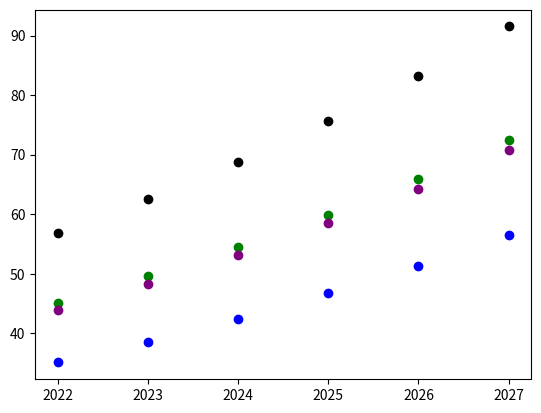

The matplotlib source for this figure:
import matplotlib.pyplot as plt
import statistics as stat


# Basic Eval, EV/EBITDA, Owner's Earnings, and Basic FCF class CurrentEstimates:
class Estimate:
    current_year = 2022

    # __init__ to run all calcs at once
    def __init__(self, eps, growth, ror, mos, pe, time_period, current_price, net_income, depre_amat, oncc, capex,
                 capital_change, shares, ev, ebitda, fcf, fcf_growth):

        self.eps = eps
        self.growth = growth
        self.ror = ror
        self.mos = mos
        self.pe = pe
        self.time_period = time_period
        self.current_price = current_price
        self.net_income = net_income
        self.depre_amat = depre_amat
        self.oncc = oncc
        self.capex = capex
        self.capital_change = capital_change
        self.shares = shares
        self.ev = ev
        self.ebitda = ebitda
        self.fcf = fcf
        self.fcf_growth = fcf_growth

    def __price(self, eps, year, earnings_ratio):
        return (eps[self.time_period + Estimate.current_year] * earnings_ratio) / ((1 + self.ror) ** year)

    def __eps(self, eps, year, growth):
        return eps * ((1 + growth) ** year)

    def basic_projection(self):
        price = {}
        eps = {}

        # Loops to calculate yearly EPS and price estimate
        for i in range(0, self.time_period+1, 1):
            eps[i+Estimate.current_year] = self.__eps(self.eps, i, self.growth)

        for i in range(0, self.time_period+1, 1):
            price[Estimate.current_year+self.time_period-i] = self.__price(eps, i, self.pe)
        return price, eps

    def owners_earnings_projection(self):
        price = {}
        eps = {}

        # Calculate Owner's Earnings per share and price per Owner's Earnings
        oeps = (self.net_income + self.depre_amat + self.oncc + self.capex + self.capital_change) / self.shares
        poe = self.current_price / oeps

        # Replace pe with poe and EPS with oeps and run eval; same calc as basic eval
        for i in range(0, self.time_period+1, 1):
            eps[i+Estimate.current_year] = self.__eps(oeps, i, self.growth)

        for i in range(0, self.time_period+1, 1):
            price[Estimate.current_year+self.time_period-i] = self.__price(eps, i, poe)

        return price, eps

    def evebitda_projection(self):
        price = {}
        eps = {}

        # Calculate EV/EBITDA
        evebitda = self.ev / self.ebitda

        # Replace pe with EV/EBITDA; same calc as basic eval
        for i in range(0, self.time_period+1, 1):
            eps[i+Estimate.current_year] = self.__eps(self.eps, i, self.growth)

        for i in range(0, self.time_period+1, 1):
            price[Estimate.current_year+self.time_period-i] = self.__price(eps, i, evebitda)

        return price, eps

    def fcf_projection(self):
        price = {}
        eps = {}

        # Calculate free cash flow EPS and pe
        fcfeps = self.fcf / self.shares

        fcfpe = self.current_price / fcfeps

        # Replace pe with poe and EPS with oeps and run eval
        for i in range(0, self.time_period+1, 1):
            eps[i+Estimate.current_year] = self.__eps(fcfeps, i, self.fcf_growth)

        for i in range(0, self.time_period+1, 1):
            price[Estimate.current_year+self.time_period-i] = self.__price(eps, i, fcfpe)
        return price, eps


class Projection:
    def __init__(self):
        self.eps = {}
        self.price = {}


class Analysis(Projection):
    def __init__(self):
        super().__init__()
        self.fcf = Projection()
        self.owners_earnings = Projection()
        self.basic = Projection()
        self.evebitda = Projection()
        self.avg_fair_value = None
        self.price_estimate_upper_limit = []
        self.price_estimate_lower_limit = []

    def averages(self):
        # Takes average of yearly price estimates
        self.avg_fair_value = [stat.mean(i) for i in
                               zip(self.fcf.price.values(), self.owners_earnings.price.values(),
                                   self.basic.price.values(), self.evebitda.price.values())]

    def fair_value_check(self):
        # Creates margin of safety upper and lower limit
        for i in range(self.time_period):
            mosUL = self.avg_fair_value[i] + (self.avg_fair_value[i] * self.mos)
            mosLL = self.avg_fair_value[i] - (self.avg_fair_value[i] * self.mos)
            self.price_estimate_upper_limit.append(mosUL)
            self.price_estimate_lower_limit.append(mosLL)

        if self.current_price > self.price_estimate_upper_limit[-1]:
            print("Over Estimated Fair Value")
        elif self.current_price < self.price_estimate_lower_limit[-1]:
            print("Under Estimated Fair Value")
        else:
            print("Near Estimated Fair Value")

    def price_plot(self):
        for i in self.fcf.price.keys():
            plt.scatter(i, self.fcf.price[i], c='black')
            plt.scatter(i, self.evebitda.price[i], c='blue')
            plt.scatter(i, self.owners_earnings.price[i], c='green')
            plt.scatter(i, self.basic.price[i], c='purple')
            # plt.scatter(i, self.avg_fair_value[i], s=50, c='yellow')

        plt.show()


x = Estimate(6.17, .05, .1, .15, 8.98, 5, 56.83, 4778, 1214, 270, -.46, -304, 661.53, 40.12, 5.59, 5538, .1)
etsyAnalysis = Analysis()
etsyAnalysis.owners_earnings.price,  etsyAnalysis.fcf.eps = x.owners_earnings_projection()
etsyAnalysis.fcf.price,  etsyAnalysis.fcf.eps = x.fcf_projection()
etsyAnalysis.evebitda.price,  etsyAnalysis.evebitda.eps = x.evebitda_projection()
etsyAnalysis.basic.price,  etsyAnalysis.basic.eps = x.basic_projection()

etsyAnalysis.price_plot()